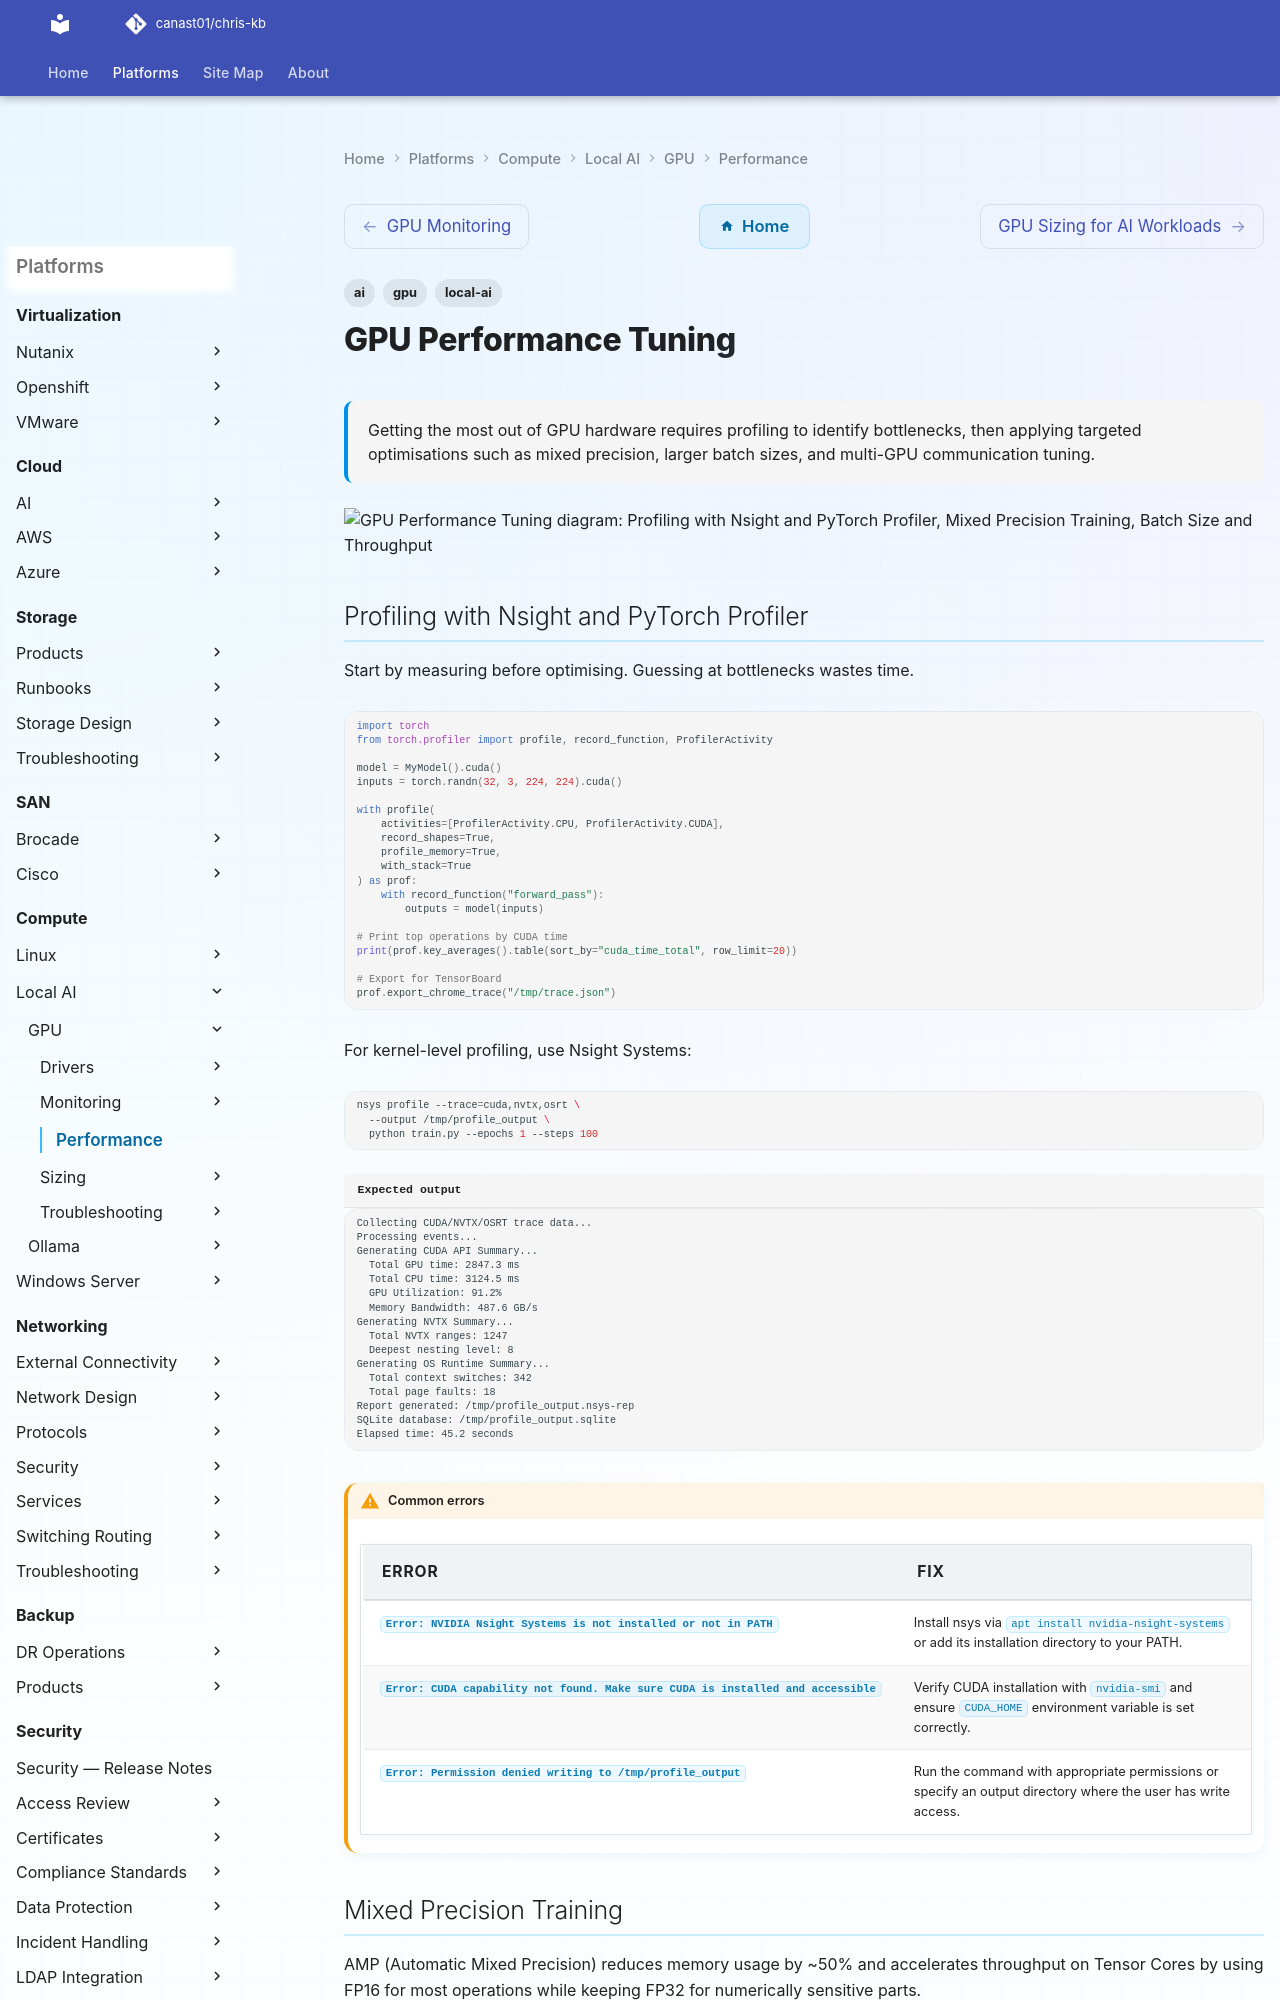

repository: canast01/chris-kb · page: compute/local-ai/gpu/performance/index.html · generator: mkdocs

---
tags:
  - gpu
  - ai
  - local-ai
description: "Getting the most out of GPU hardware requires profiling to identify bottlenecks, then applying targeted optimisations such as mixed precision, larger..."
---
# GPU Performance Tuning

<div class="kb-summary">
Getting the most out of GPU hardware requires profiling to identify bottlenecks, then applying targeted optimisations such as mixed precision, larger batch sizes, and multi-GPU communication tuning.
</div>

```d2
direction: down

profiling_with_nsight_and_pytorch_pr: "Profiling with Nsight and PyTorch Profiler" {shape: rectangle}
mixed_precision_training: "Mixed Precision Training" {shape: rectangle}
batch_size_and_throughput: "Batch Size and Throughput" {shape: rectangle}
nccl_and_multigpu_communication: "NCCL and Multi-GPU Communication" {shape: rectangle}
performance_benchmarking: "Performance Benchmarking" {shape: rectangle}
common_bottlenecks: "Common Bottlenecks" {shape: rectangle}

profiling_with_nsight_and_pytorch_pr -> mixed_precision_training: uses
mixed_precision_training -> batch_size_and_throughput: uses
batch_size_and_throughput -> nccl_and_multigpu_communication: uses
nccl_and_multigpu_communication -> performance_benchmarking: uses
performance_benchmarking -> common_bottlenecks: uses
```
